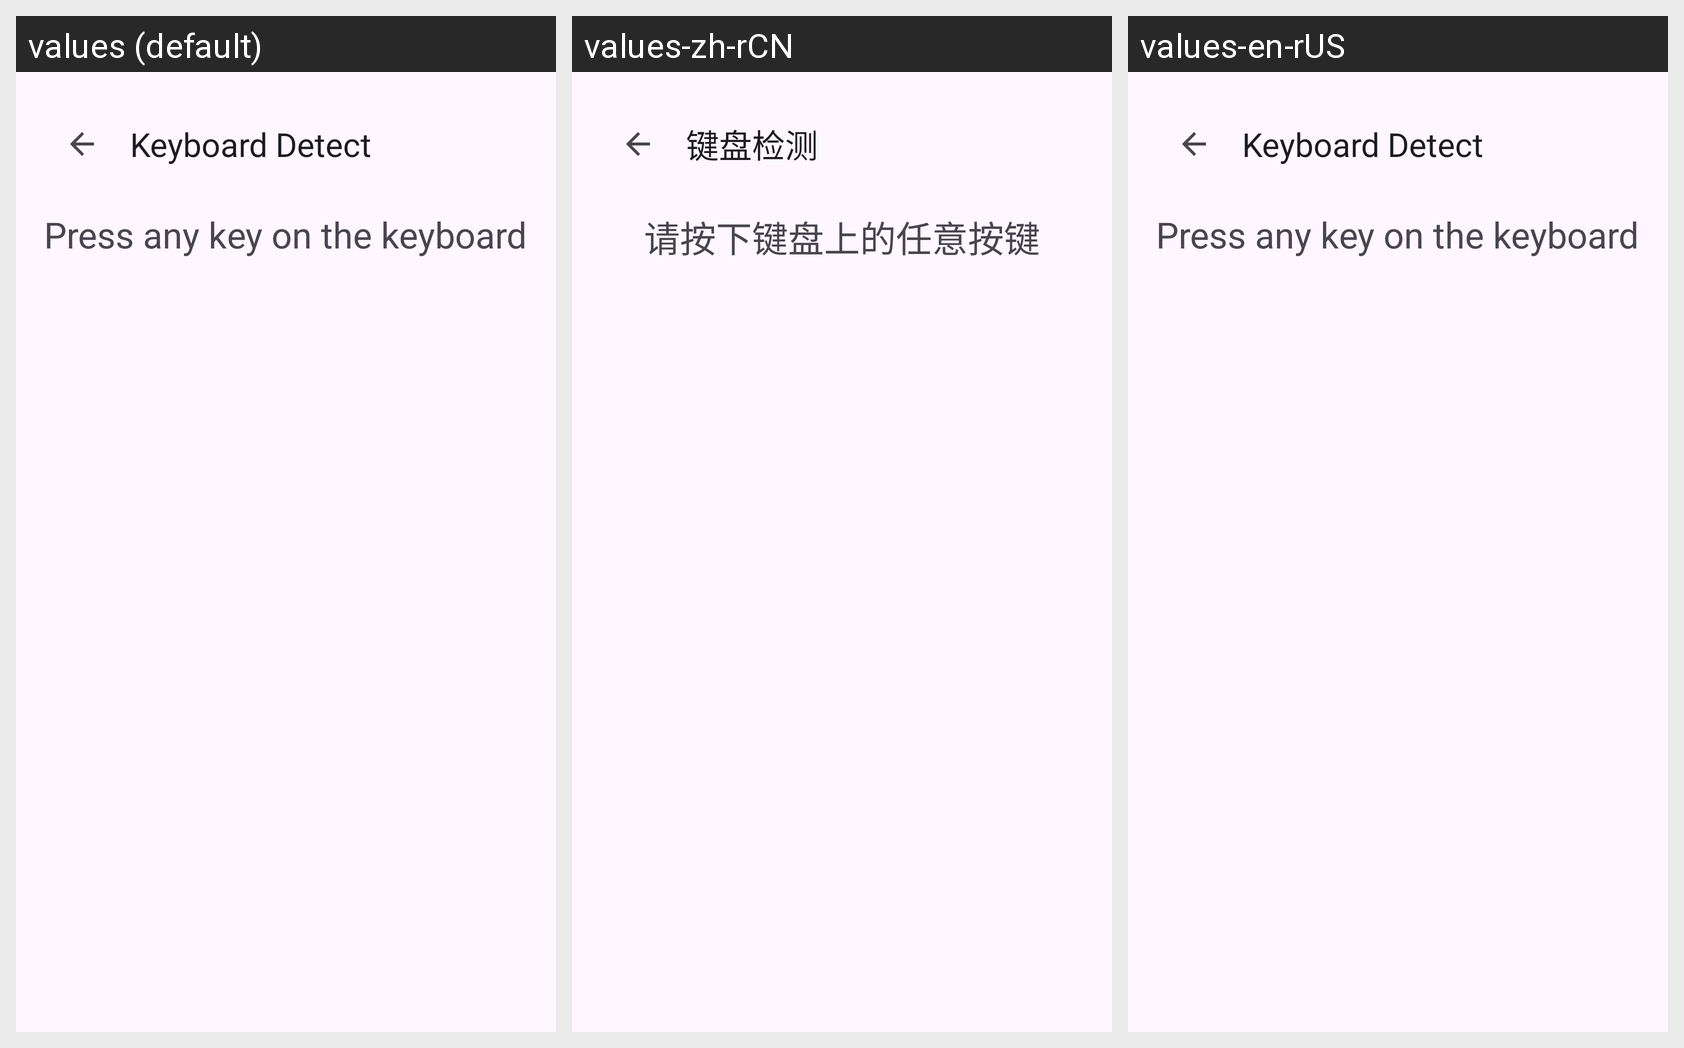

The Android screen above is rendered under several locales of the same app. Produce the string resources it draws, with the default and per-locale values.
Android screen res/layout/activity_keyboard_detect.xml rendered under 3 locales, left to right: values (default), values-zh-rCN, values-en-rUS. Device: Nexus 5 (rendered at 1080×1920; each locale shown at half size, 540×960, under a caption strip naming it); theme Theme.BetterZUIKey.
Strings drawn on this screen, with the default value and each locale's value (text and hints the layout hard-codes, and strings that could not be matched under every locale, appear in the picture but are not listed):

detect_title
  values: Keyboard Detect
  values-zh-rCN: 键盘检测
  values-en-rUS: Keyboard Detect

detect_hint_press_key
  values: Press any key on the keyboard
  values-zh-rCN: 请按下键盘上的任意按键
  values-en-rUS: Press any key on the keyboard
